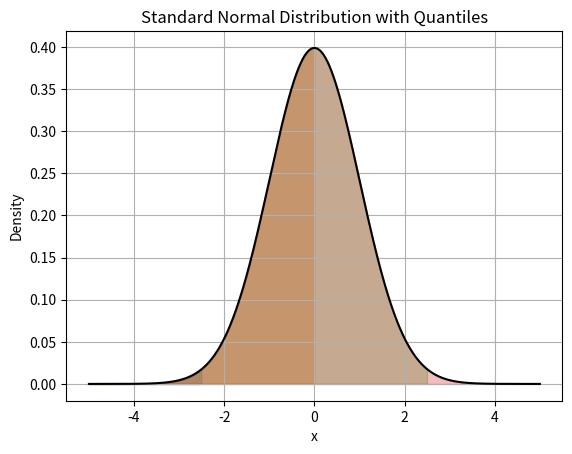

The matplotlib source for this figure:
import numpy as np
import matplotlib.pyplot as plt
from scipy.stats import norm

# Generate data points for x-axis
x = np.linspace(-5, 5, 1000)

# Calculate the corresponding y-values
# for a standard normal distribution
y = norm.pdf(x)

# Calculate the percentiles
percentiles = [25, 50, 75, 100]
quantiles = np.percentile(x, percentiles)

# Plot the normal distribution
plt.plot(x, y, color='black')

# Shade regions corresponding to percentiles
for i, q in enumerate(quantiles):
  plt.fill_between(
    x[x <= q], y[x <= q],
    color=f'C{i}', alpha=0.3)

# Add labels and title
plt.xlabel('x')
plt.ylabel('Density')
plt.title('Standard Normal Distribution '
  + 'with Quantiles')

# Show grid
plt.grid(True)

# Show plot
plt.show()
